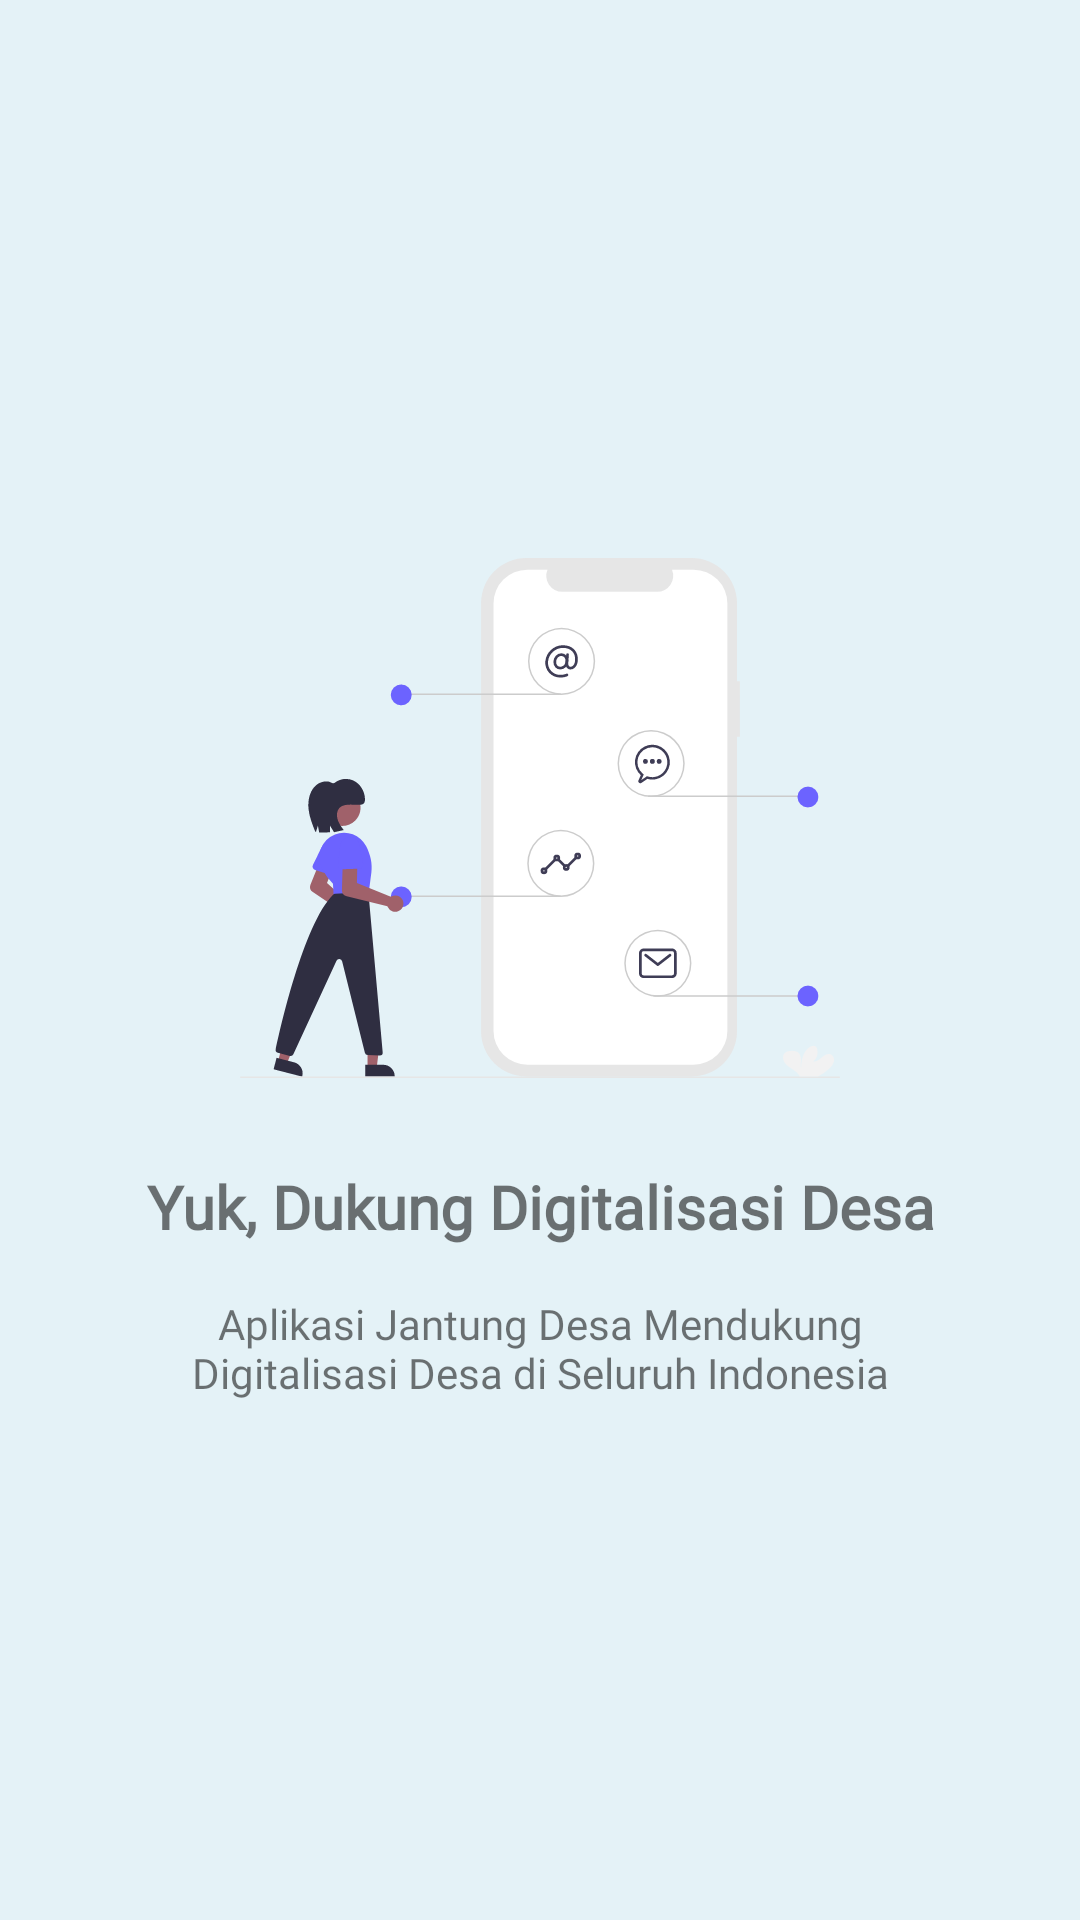

Android layout source for this screen:
<!-- AndroidManifest.xml: application theme Theme.CikaraJantungDesaFix -->
<!-- res/layout/slide_1.xml -->
<?xml version="1.0" encoding="utf-8"?>
<LinearLayout xmlns:android="http://schemas.android.com/apk/res/android"
    android:layout_width="match_parent"
    android:layout_height="match_parent"
    android:gravity="center"
    android:background="@color/birubgall"
    android:orientation="vertical">

    <ImageView
        android:id="@+id/imageView"
        android:layout_width="200dp"
        android:layout_height="200dp"
        android:src="@drawable/ic_mobile_marketing" />

    <TextView
        android:id="@+id/textView3"
        android:layout_width="match_parent"
        android:layout_height="wrap_content"
        android:layout_marginHorizontal="40dp"
        android:layout_marginTop="16dp"
        android:fontFamily="@font/poppins_bold"
        android:gravity="center_horizontal"
        android:text="Yuk, Dukung Digitalisasi Desa"
        android:textAlignment="center"
        android:textSize="20sp"
        android:textStyle="bold" />

    <TextView
        android:layout_width="match_parent"
        android:layout_height="wrap_content"
        android:layout_marginHorizontal="40dp"
        android:layout_marginTop="16dp"
        android:fontFamily="@font/poppins_regular"
        android:gravity="center_horizontal"
        android:text="Aplikasi Jantung Desa Mendukung Digitalisasi Desa di Seluruh Indonesia"
        android:textAlignment="center" />

</LinearLayout>
<!-- resources referenced by this layout -->
<resources>
  <color name="birubgall">#E4F2F7</color>
  <!-- drawable ic_mobile_marketing: vector/xml drawable (drawable, 11547 chars, omitted) -->
  <style name="Theme.CikaraJantungDesaFix" parent="Theme.MaterialComponents.Light.NoActionBar">
          
          <item name="colorPrimary">@color/biru_cikara_secondary</item>
          <item name="colorPrimaryVariant">@color/birubgall</item>
          <item name="colorOnPrimary">@color/white</item>
          
          <item name="colorSecondary">@color/biru_cikara</item>
          <item name="colorSecondaryVariant">@color/teal_700</item>
          <item name="colorOnSecondary">@color/black</item>
          
          <item name="android:statusBarColor" tools:targetApi="l">?attr/colorPrimaryVariant</item>
          <item name="android:windowLightStatusBar" tools:targetApi="m">true</item>
          
          <item name="android:windowNoTitle">true</item>
          <item name="android:windowActionBar">false</item>
          
          
          <item name="android:forceDarkAllowed" tools:targetApi="q">false</item>
      </style>
  <color name="biru_cikara_secondary">#536B8C</color>
  <color name="white">#FFFFFFFF</color>
  <color name="biru_cikara">#283444</color>
  <color name="teal_700">#FF018786</color>
  <color name="black">#FF000000</color>
</resources>
